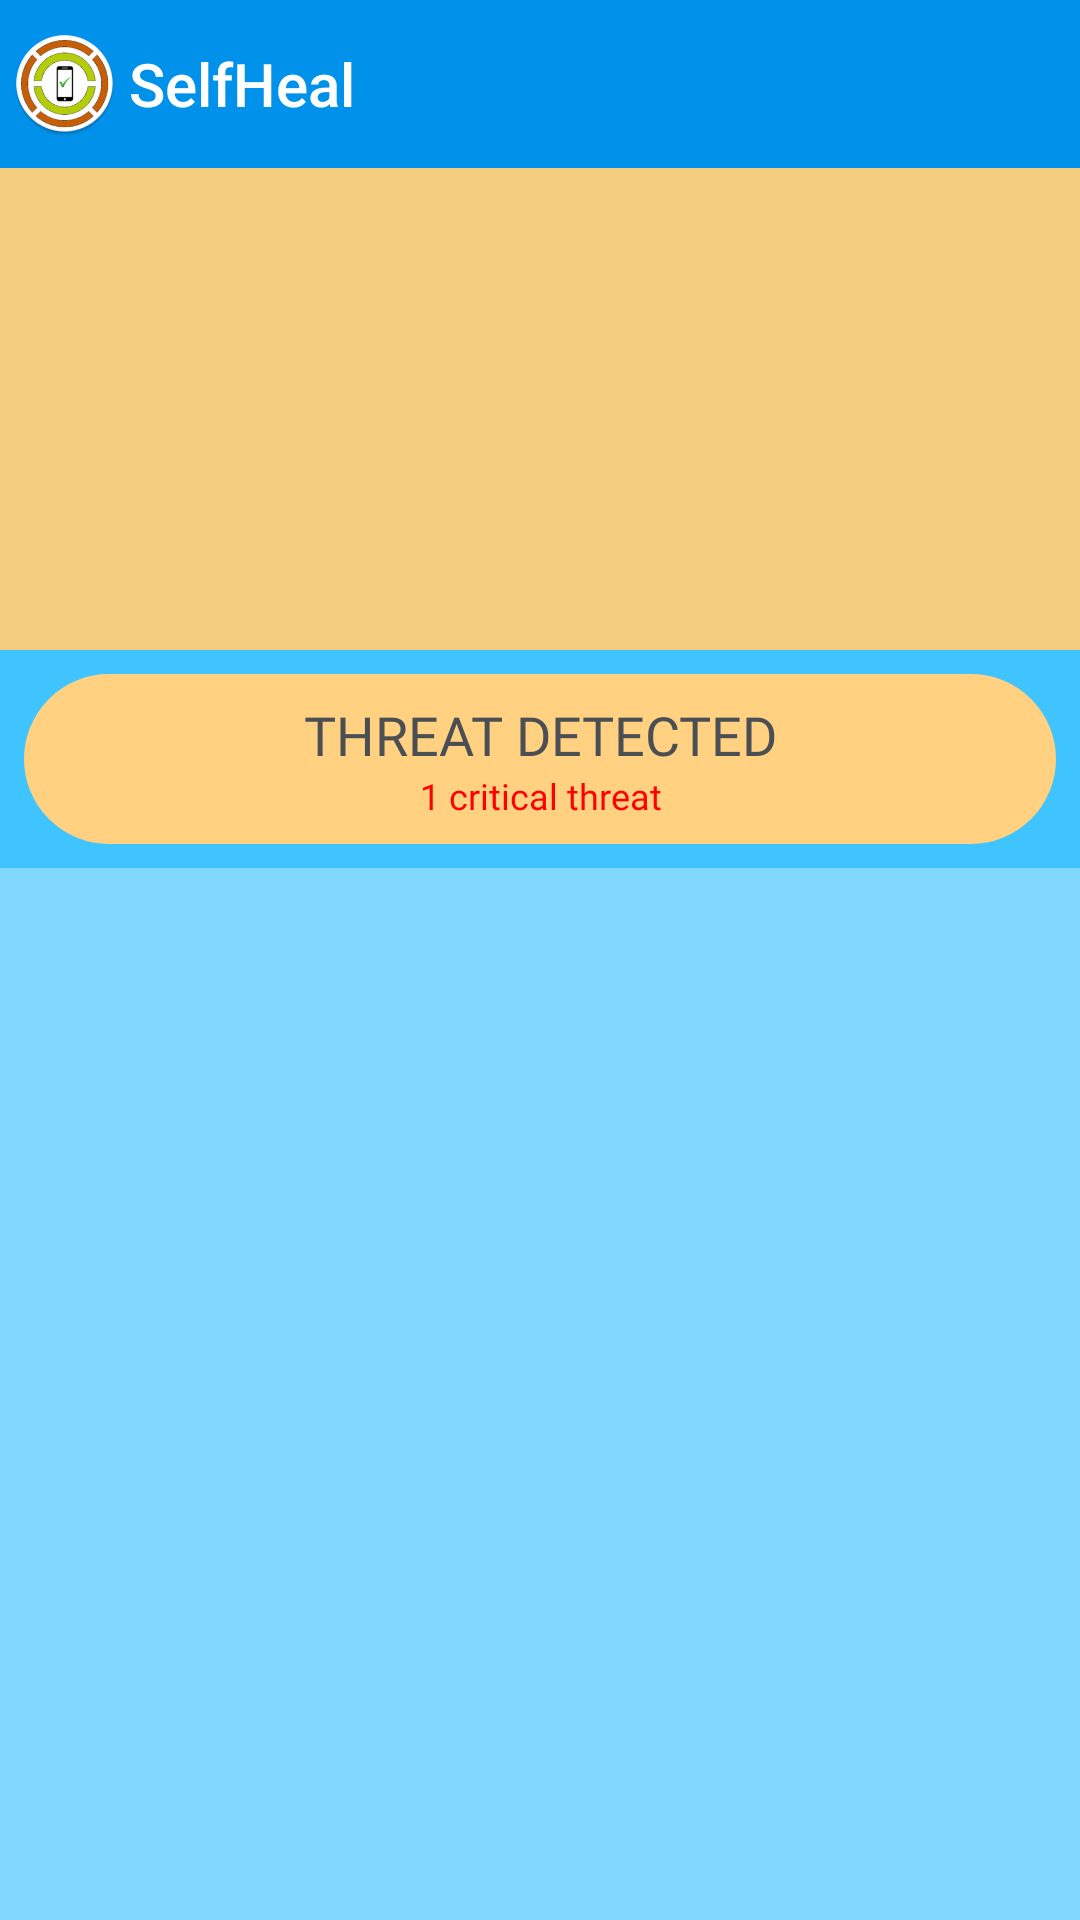

This screen was rendered from an Android layout file. Write that file and the resources it references.
<!-- AndroidManifest.xml: activity theme AppTheme.NoActionBar -->
<!-- res/layout/activity_home.xml -->
<?xml version="1.0" encoding="utf-8"?>
<layout xmlns:android="http://schemas.android.com/apk/res/android"
    xmlns:app="http://schemas.android.com/apk/res-auto"
    xmlns:tools="http://schemas.android.com/tools">

    <data>

        <variable
            name="viewModel"
            type="com.cm.selfheal.viewmodel.DataViewModel" />
    </data>

    <LinearLayout
        android:layout_width="match_parent"
        android:layout_height="match_parent"
        android:orientation="vertical">

        <com.google.android.material.appbar.AppBarLayout
            android:layout_width="match_parent"
            android:layout_height="wrap_content"
            android:theme="@style/AppTheme.AppBarOverlay">

            <LinearLayout
                android:layout_width="match_parent"
                android:layout_height="wrap_content"
                android:orientation="horizontal">

                <ImageView
                    android:layout_width="@dimen/universal_space_35"
                    android:layout_height="@dimen/universal_space_35"
                    android:layout_gravity="center_vertical"
                    android:layout_marginLeft="@dimen/universal_space_4"
                    android:src="@drawable/selfheallogoround"></ImageView>

                <TextView
                    android:id="@+id/title"
                    android:layout_width="wrap_content"
                    android:layout_height="wrap_content"
                    android:layout_gravity="center_vertical"
                    android:layout_marginLeft="@dimen/universal_space_4"
                    android:gravity="center"
                    android:minHeight="?actionBarSize"
                    android:text="@string/app_name"
                    android:textAppearance="@style/TextAppearance.Widget.AppCompat.Toolbar.Title" />
            </LinearLayout>
        </com.google.android.material.appbar.AppBarLayout>

        <LinearLayout
            android:layout_width="match_parent"
            android:layout_height="match_parent"

            android:orientation="vertical"
            android:weightSum="2">

            <RelativeLayout
                android:layout_width="match_parent"
                android:layout_height="0dp"
                android:layout_weight="0.8"
                android:background="@color/threat_bg_color"
                android:paddingTop="@dimen/universal_space_8">

                <ImageView
                    android:id="@+id/iView"
                    android:layout_width="@dimen/universal_space_100"
                    android:layout_height="@dimen/universal_space_100"
                    android:layout_alignParentTop="true"
                    android:layout_centerInParent="true"
                    android:layout_margin="@dimen/universal_space_16"
                    android:src="@drawable/shield_yellow">

                </ImageView>

                <RelativeLayout

                    android:layout_width="match_parent"
                    android:layout_height="wrap_content"
                    android:layout_alignParentBottom="true"
                    android:background="@color/veryDarkPrimaryColor">

                    <RelativeLayout
                        android:id="@+id/rLayoutInfo"
                        android:layout_width="match_parent"
                        android:layout_height="wrap_content"
                        android:layout_margin="@dimen/universal_space_8"
                        android:background="@drawable/custom_round_broder"
                        android:padding="@dimen/universal_space_8">

                        <TextView
                            android:id="@+id/tViewSafeFlag"
                            android:layout_width="match_parent"
                            android:layout_height="wrap_content"
                            android:layout_alignParentTop="true"
                            android:fontFamily="@font/robotoblack"
                            android:gravity="center"
                            android:text="@string/threat_detected"
                            android:textColor="@color/primary_text_color"
                            android:textSize="@dimen/text_size_18sp"></TextView>

                        <TextView
                            android:id="@+id/tViewSafeFlagDesc"
                            android:layout_width="match_parent"
                            android:layout_height="wrap_content"
                            android:layout_below="@+id/tViewSafeFlag"
                            android:fontFamily="@font/robotobold"
                            android:gravity="center"
                            android:text="@string/threat_detected_message"
                            android:textColor="@color/red"
                            android:textSize="@dimen/text_size_12sp"></TextView>
                    </RelativeLayout>
                </RelativeLayout>
            </RelativeLayout>

            <RelativeLayout
                android:layout_width="match_parent"
                android:layout_height="0dp"
                android:paddingLeft="@dimen/universal_space_4"
                android:paddingRight="@dimen/universal_space_4"
                android:paddingTop="@dimen/universal_space_4"
                android:paddingBottom="@dimen/universal_space_4"
                android:background="@color/grid_bg_color"
                android:layout_weight="1.2">

                <androidx.recyclerview.widget.RecyclerView
                    android:id="@+id/recyclerView"
                    android:layout_width="match_parent"
                    android:layout_height="match_parent"
                    android:layout_centerInParent="true"
                    android:layout_marginLeft="@dimen/universal_space_1"
                    android:layout_marginRight="@dimen/universal_space_1"
                    app:adapter="@{viewModel.adapter}"
                    app:data="@{viewModel.data}"

                    tools:context="com.cm.selfheal.view.activity.HomeActivity" />
            </RelativeLayout>
        </LinearLayout>

    </LinearLayout>
</layout>
<!-- resources referenced by this layout -->
<resources>
  <color name="grid_bg_color">#80d8ff</color>
  <color name="primary_text_color">#4b4f53</color>
  <color name="red">#FF0000</color>
  <color name="threat_bg_color">#f3cc80</color>
  <color name="veryDarkPrimaryColor">#40c4ff</color>
  <dimen name="text_size_12sp">12sp</dimen>
  <dimen name="text_size_18sp">18sp</dimen>
  <dimen name="universal_space_1">1dp</dimen>
  <dimen name="universal_space_100">100dp</dimen>
  <dimen name="universal_space_16">16dp</dimen>
  <dimen name="universal_space_35">35dp</dimen>
  <dimen name="universal_space_4">4dp</dimen>
  <dimen name="universal_space_8">8dp</dimen>
  <!-- drawable custom_round_broder (drawable) -->
  <?xml version="1.0" encoding="utf-8"?>
  <shape xmlns:android="http://schemas.android.com/apk/res/android"
      android:shape="rectangle">
      <corners
          android:radius="100dp"
          android:topRightRadius="100dp"
          android:bottomRightRadius="100dp"
          android:bottomLeftRadius="100dp" />
      <stroke
          android:width="1dp"
          android:color="@color/threat_color" />
      <solid android:color="@color/threat_color"></solid>
  </shape>
  <!-- drawable selfheallogoround: png bitmap (drawable-xhdpi, 23655 bytes) -->
  <string name="app_name">SelfHeal</string>
  <string name="threat_detected">THREAT DETECTED</string>
  <string name="threat_detected_message">1 critical threat</string>
  <style name="AppTheme.AppBarOverlay" parent="ThemeOverlay.AppCompat.Dark.ActionBar" />
  <style name="AppTheme.NoActionBar">
          <item name="windowActionBar">false</item>
          <item name="windowNoTitle">true</item>
      </style>
  <color name="threat_color">#ffd180</color>
</resources>
